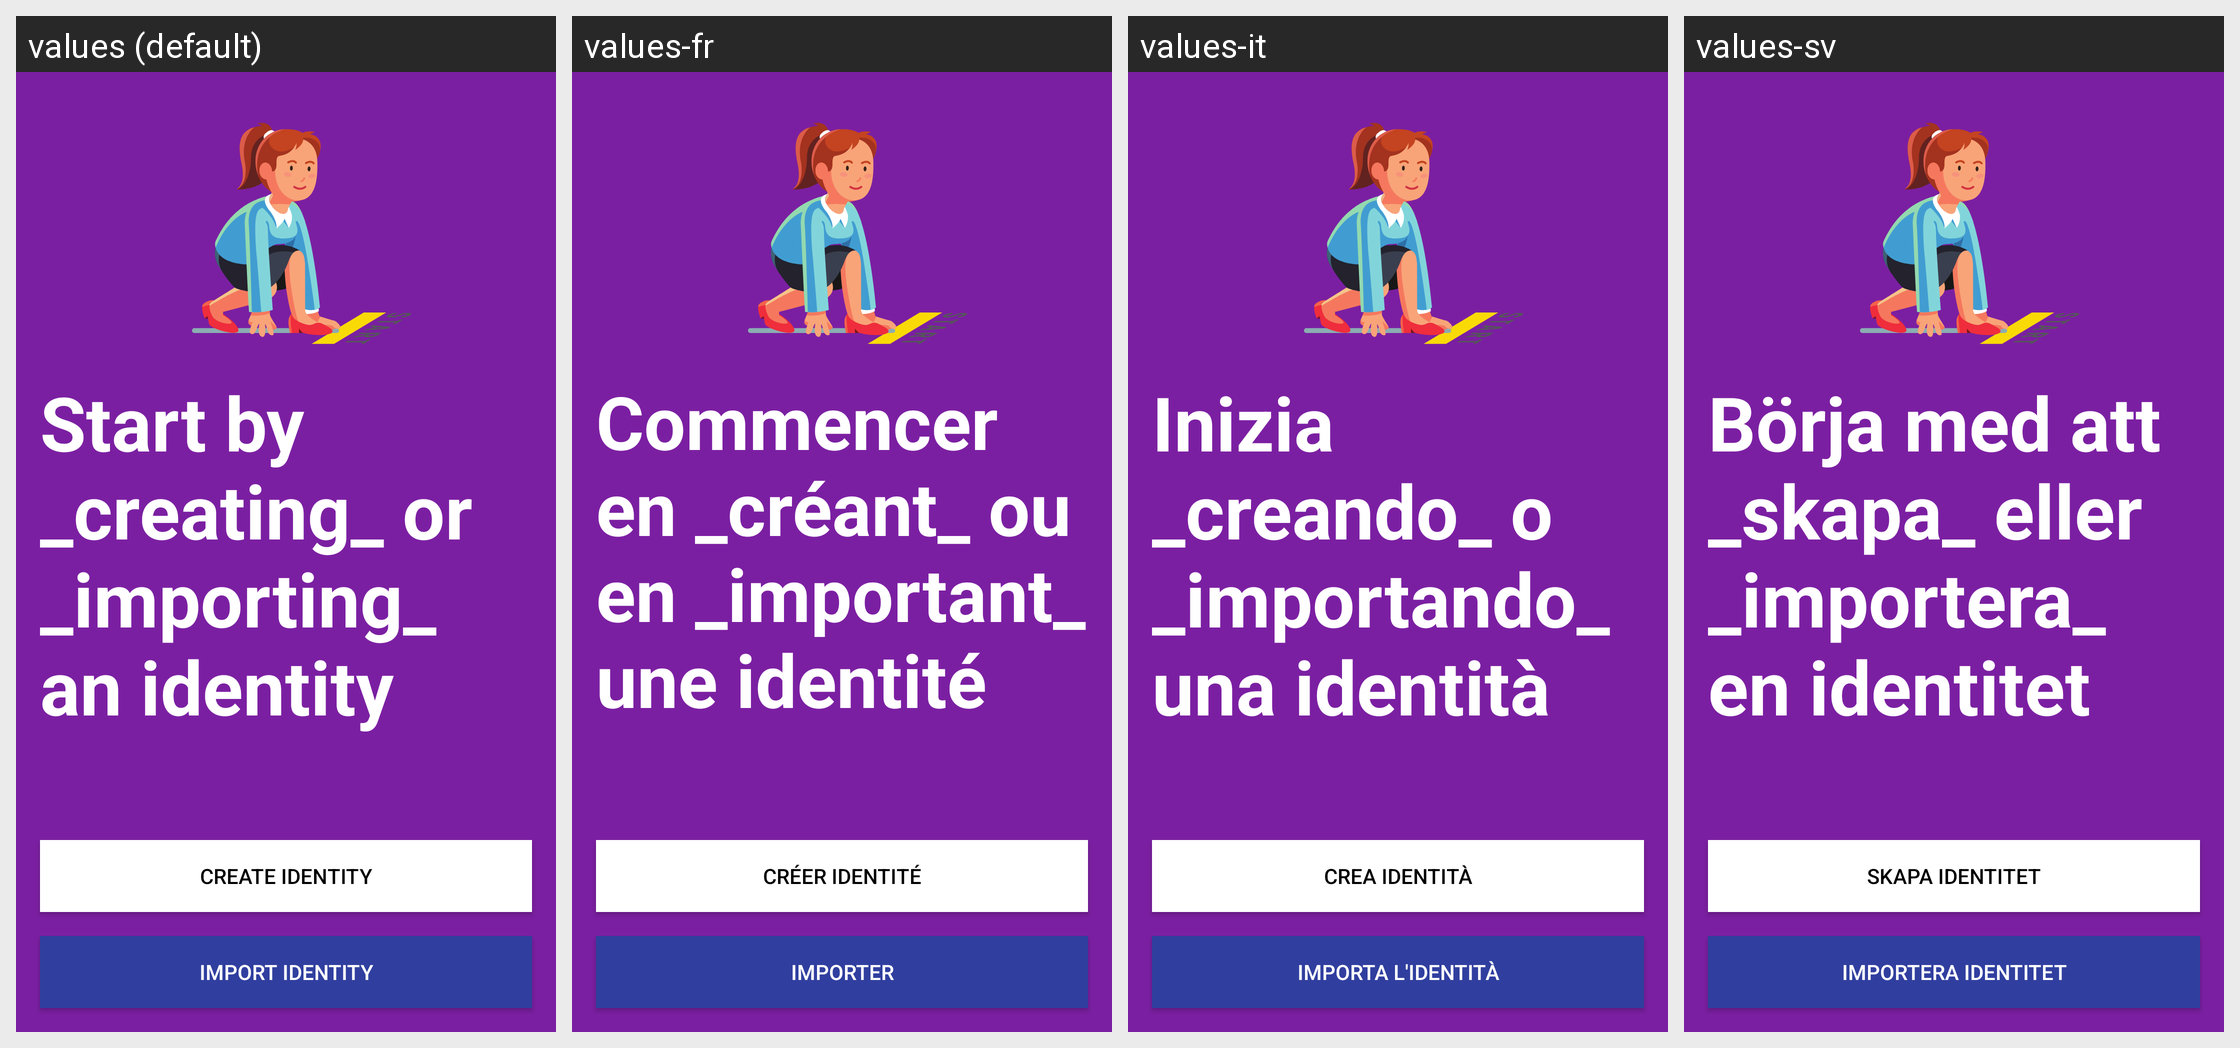

Locale-by-locale string values for the Android screen shown in this grid:
Android screen res/layout/startup_wizard_page_4.xml rendered under 4 locales, left to right: values (default), values-fr, values-it, values-sv. Device: Nexus 5 (rendered at 1080×1920; each locale shown at half size, 540×960, under a caption strip naming it); theme AppTheme.
Other locales in the repository, not shown: values-ar, values-ca, values-cs, values-de, values-es, values-fi, values-he, values-hi, values-hu, values-id, values-ja, values-ko, values-nl, values-no, values-pl, values-pt, values-ru, values-sl, values-zh.
Strings drawn on this screen, with the default value and each locale's value (text and hints the layout hard-codes, and strings that could not be matched under every locale, appear in the picture but are not listed):

button_start_create_identity
  values: Create identity
  values-fr: Créer identité
  values-it: Crea identità
  values-sv: Skapa identitet

intro_4
  values: Start by _creating_ or _importing_ an identity
  values-fr: Commencer en _créant_ ou en _important_ une identité
  values-it: Inizia _creando_ o _importando_ una identità
  values-sv: Börja med att _skapa_ eller _importera_ en identitet

button_import_identity
  values: Import identity
  values-fr: Importer
  values-it: Importa l'identità
  values-sv: Importera identitet
